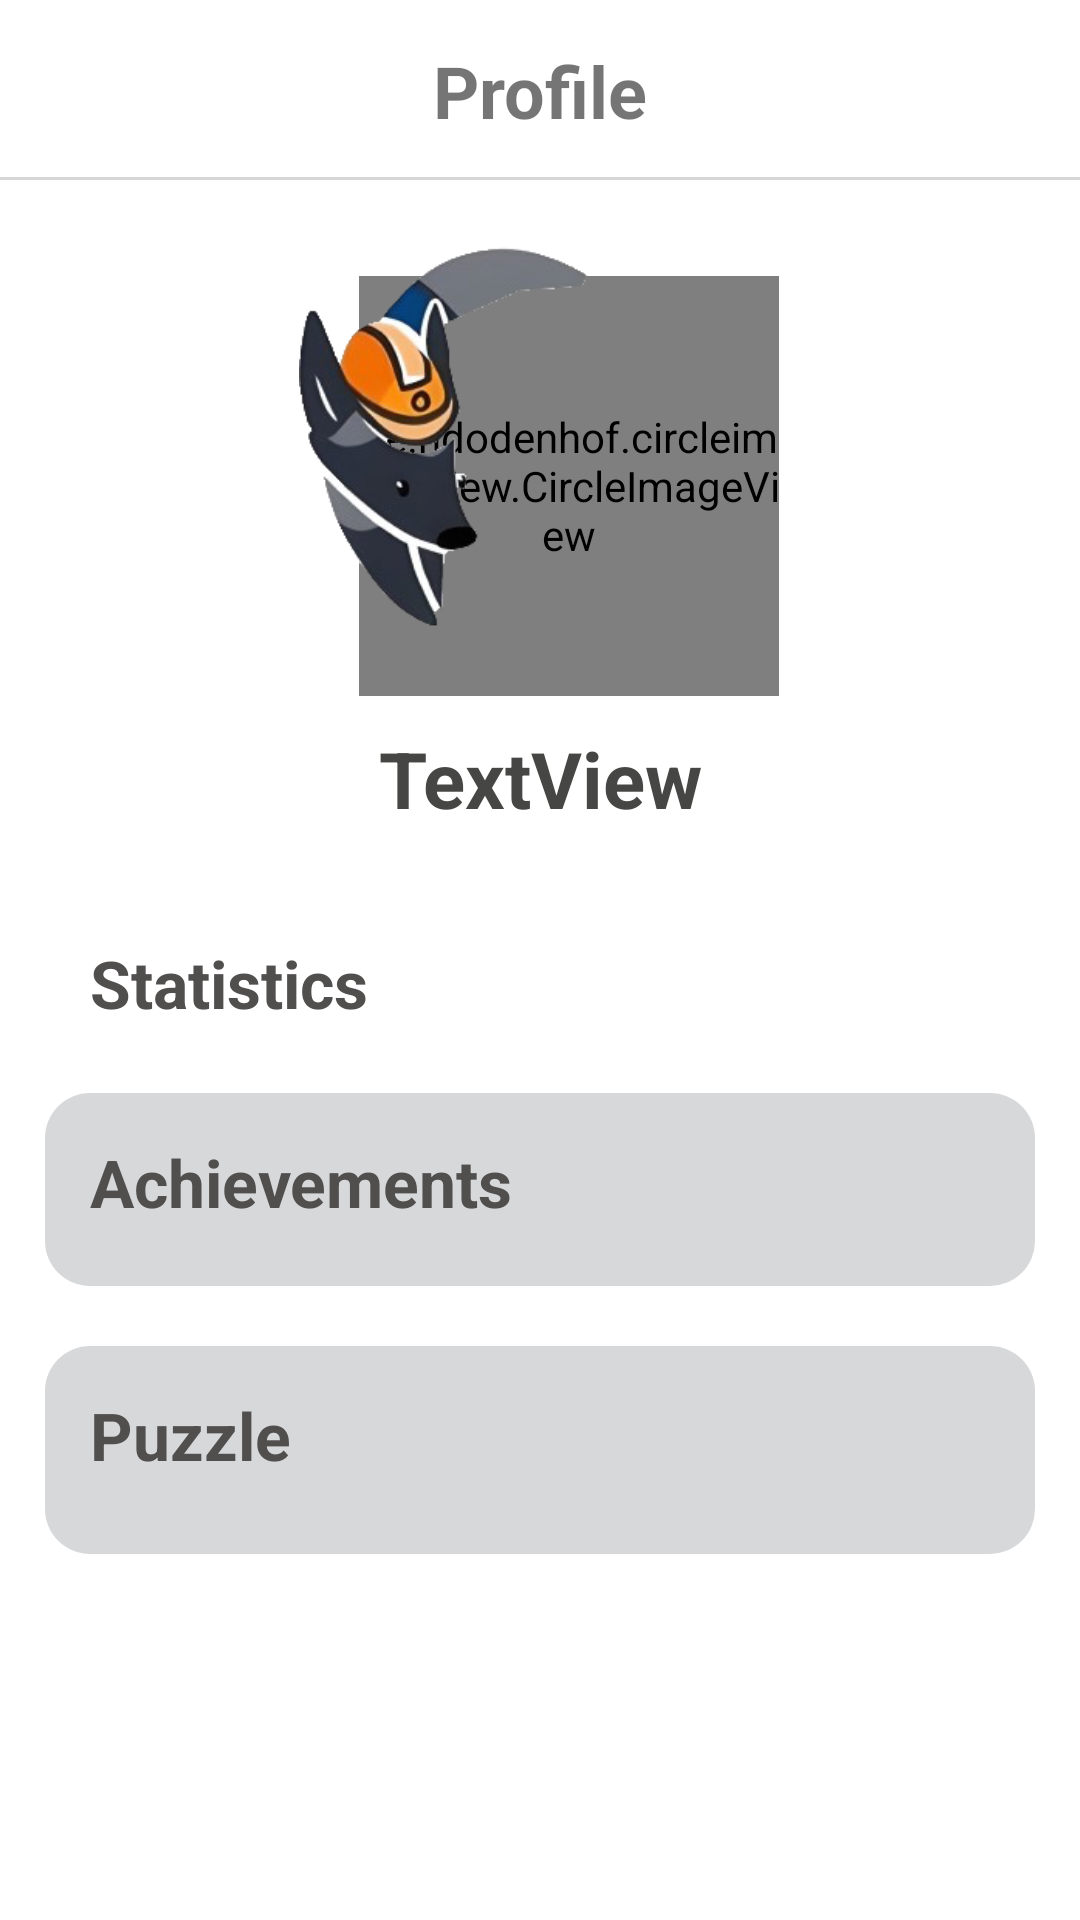

Layout XML and referenced resources for this Android screen:
<!-- AndroidManifest.xml: application theme Theme.WordLauncher -->
<!-- res/layout/fragment_profile.xml -->
<?xml version="1.0" encoding="utf-8"?>
<FrameLayout xmlns:android="http://schemas.android.com/apk/res/android"
    xmlns:app="http://schemas.android.com/apk/res-auto"
    xmlns:tools="http://schemas.android.com/tools"
    android:layout_width="match_parent"
    android:layout_height="match_parent"
    tools:context=".ui.profile.ProfileFragment">

    <androidx.constraintlayout.widget.ConstraintLayout
        android:layout_width="match_parent"
        android:layout_height="match_parent">

        <androidx.constraintlayout.widget.ConstraintLayout
            android:id="@+id/constraintLayout"
            style="@style/header"
            android:gravity="center"
            android:orientation="vertical"
            app:layout_constraintEnd_toEndOf="parent"
            app:layout_constraintStart_toStartOf="parent"
            app:layout_constraintTop_toTopOf="parent">

            <TextView
                android:id="@+id/textView12"
                android:layout_width="wrap_content"
                android:layout_height="wrap_content"
                android:layout_gravity="center"
                android:text="Profile"
                android:textSize="24dp"
                android:textStyle="bold"
                app:layout_constraintBottom_toBottomOf="parent"
                app:layout_constraintEnd_toEndOf="parent"
                app:layout_constraintStart_toStartOf="parent"
                app:layout_constraintTop_toTopOf="parent" />

            <ImageView
                android:id="@+id/signOutProfile"
                android:layout_width="30dp"
                android:layout_height="30dp"
                android:layout_marginEnd="16dp"
                android:src="@drawable/ic__logout_24"
                app:layout_constraintBottom_toBottomOf="parent"
                app:layout_constraintEnd_toEndOf="parent"
                app:layout_constraintTop_toTopOf="parent" />

            <View
                android:id="@+id/divider5"
                android:layout_width="match_parent"
                android:layout_height="1dp"
                android:background="@color/color_view_bar"
                app:layout_constraintBottom_toBottomOf="parent"
                app:layout_constraintEnd_toEndOf="parent"
                app:layout_constraintHorizontal_bias="0.0"
                app:layout_constraintStart_toStartOf="parent" />
        </androidx.constraintlayout.widget.ConstraintLayout>

        <ScrollView
            android:id="@+id/profileScroll"
            android:layout_width="match_parent"
            android:layout_height="0dp"
            android:layout_marginTop="8dp"
            android:orientation="vertical"
            app:layout_constraintBottom_toBottomOf="parent"
            app:layout_constraintEnd_toEndOf="parent"
            app:layout_constraintHorizontal_bias="0.0"
            app:layout_constraintStart_toStartOf="parent"
            app:layout_constraintTop_toBottomOf="@+id/constraintLayout">

            <androidx.constraintlayout.widget.ConstraintLayout
                android:layout_width="match_parent"
                android:layout_height="0dp">

                <de.hdodenhof.circleimageview.CircleImageView
                    android:id="@+id/profileImage"
                    android:layout_width="140dp"
                    android:layout_height="140dp"
                    android:layout_marginStart="20dp"
                    android:layout_marginTop="24dp"
                    app:civ_border_color="#97928E"
                    app:civ_border_width="4dp"
                    app:layout_constraintEnd_toEndOf="parent"
                    app:layout_constraintHorizontal_bias="0.498"
                    app:layout_constraintStart_toStartOf="parent"
                    app:layout_constraintTop_toTopOf="parent" />

                <TextView
                    android:id="@+id/profileUserName"
                    android:layout_width="0dp"
                    android:layout_height="wrap_content"
                    android:layout_marginStart="30dp"
                    android:layout_marginTop="10dp"
                    android:layout_marginEnd="30dp"
                    android:gravity="center"
                    android:maxWidth="250dp"
                    android:text="TextView"
                    android:textColor="#464745"
                    android:textSize="26dp"
                    android:textStyle="bold"
                    app:layout_constraintEnd_toEndOf="parent"
                    app:layout_constraintHorizontal_bias="0.0"
                    app:layout_constraintStart_toStartOf="parent"
                    app:layout_constraintTop_toBottomOf="@+id/profileImage" />

                <TextView
                    android:id="@+id/txtstat"
                    android:layout_width="wrap_content"
                    android:layout_height="wrap_content"
                    android:layout_marginStart="30dp"
                    android:layout_marginTop="36dp"
                    android:text="Statistics"
                    android:textColor="#514E4E"
                    android:textSize="22dp"
                    android:textStyle="bold"
                    app:layout_constraintStart_toStartOf="parent"
                    app:layout_constraintTop_toBottomOf="@+id/profileUserName" />

                <ImageView
                    android:id="@+id/imageView5"
                    android:layout_width="160dp"
                    android:layout_height="160dp"
                    android:src="@drawable/profile_logo_img"
                    app:layout_constraintBottom_toBottomOf="@+id/profileImage"
                    app:layout_constraintEnd_toEndOf="@+id/profileImage"
                    app:layout_constraintTop_toTopOf="@+id/profileImage" />

                <androidx.recyclerview.widget.RecyclerView
                    android:id="@+id/profile_recycler_statistics"
                    android:layout_width="0dp"
                    android:layout_height="wrap_content"
                    android:layout_marginStart="30dp"
                    android:layout_marginTop="6dp"
                    android:layout_marginEnd="30dp"
                    app:layout_constraintEnd_toEndOf="parent"
                    app:layout_constraintStart_toStartOf="parent"
                    app:layout_constraintTop_toBottomOf="@+id/txtstat" />

                <androidx.constraintlayout.widget.ConstraintLayout
                    android:id="@+id/constraintLayout3"
                    android:layout_width="0dp"
                    android:layout_height="wrap_content"
                    android:layout_marginStart="15dp"
                    android:layout_marginTop="16dp"
                    android:layout_marginEnd="15dp"
                    android:background="@drawable/ic_step_level_rectangle"
                    android:backgroundTint="@color/color_profile_rectangle"
                    app:layout_constraintEnd_toEndOf="parent"
                    app:layout_constraintHorizontal_bias="0.0"
                    app:layout_constraintStart_toStartOf="parent"
                    app:layout_constraintTop_toBottomOf="@+id/profile_recycler_statistics">

                    <TextView
                        android:id="@+id/textView9"
                        android:layout_width="wrap_content"
                        android:layout_height="wrap_content"
                        android:layout_marginStart="15dp"
                        android:layout_marginTop="15dp"
                        android:text="Achievements"
                        android:textColor="#514E4E"
                        android:textSize="22dp"
                        android:textStyle="bold"
                        app:layout_constraintStart_toStartOf="parent"
                        app:layout_constraintTop_toTopOf="parent" />

                    <androidx.recyclerview.widget.RecyclerView
                        android:id="@+id/profileRecycler"
                        android:layout_width="0dp"
                        android:layout_height="wrap_content"
                        android:layout_marginStart="15dp"
                        android:layout_marginTop="10dp"
                        android:layout_marginEnd="15dp"
                        android:layout_marginBottom="10dp"
                        android:orientation="horizontal"
                        app:layoutManager="androidx.recyclerview.widget.LinearLayoutManager"
                        app:layout_constraintBottom_toBottomOf="parent"
                        app:layout_constraintEnd_toEndOf="parent"
                        app:layout_constraintStart_toStartOf="parent"
                        app:layout_constraintTop_toBottomOf="@+id/textView9" />
                </androidx.constraintlayout.widget.ConstraintLayout>

                <androidx.constraintlayout.widget.ConstraintLayout
                    android:layout_width="0dp"
                    android:layout_height="wrap_content"
                    android:layout_marginStart="15dp"
                    android:layout_marginTop="20dp"
                    android:layout_marginEnd="15dp"
                    android:background="@drawable/ic_step_level_rectangle"
                    android:backgroundTint="@color/color_profile_rectangle"
                    app:layout_constraintEnd_toEndOf="parent"
                    app:layout_constraintHorizontal_bias="0.0"
                    app:layout_constraintStart_toStartOf="parent"
                    app:layout_constraintTop_toBottomOf="@+id/constraintLayout3">

                    <TextView
                        android:id="@+id/Puzzle"
                        android:layout_width="wrap_content"
                        android:layout_height="wrap_content"
                        android:layout_marginStart="15dp"

                        android:layout_marginTop="15dp"
                        android:text="Puzzle"
                        android:textColor="#514E4E"
                        android:textSize="22dp"
                        android:textStyle="bold"
                        app:layout_constraintStart_toStartOf="parent"
                        app:layout_constraintTop_toTopOf="parent" />

                    <androidx.recyclerview.widget.RecyclerView
                        android:id="@+id/profile_puzzle_recycler"
                        android:layout_width="0dp"
                        android:layout_height="wrap_content"
                        android:layout_marginStart="10dp"
                        android:layout_marginTop="15dp"
                        android:layout_marginEnd="10dp"
                        android:layout_marginBottom="10dp"
                        android:orientation="horizontal"
                        app:layoutManager="androidx.recyclerview.widget.LinearLayoutManager"
                        app:layout_constraintBottom_toBottomOf="parent"
                        app:layout_constraintEnd_toEndOf="parent"
                        app:layout_constraintHorizontal_bias="0.0"
                        app:layout_constraintStart_toStartOf="parent"
                        app:layout_constraintTop_toBottomOf="@+id/Puzzle" />
                </androidx.constraintlayout.widget.ConstraintLayout>

            </androidx.constraintlayout.widget.ConstraintLayout>

        </ScrollView>

    </androidx.constraintlayout.widget.ConstraintLayout>

</FrameLayout>
<!-- resources referenced by this layout -->
<resources>
  <color name="color_profile_rectangle">#FCD7D8DA</color>
  <color name="color_view_bar">#D6D6D6</color>
  <!-- drawable ic_step_level_rectangle (drawable) -->
  <?xml version="1.0" encoding="utf-8"?>
  <shape xmlns:android="http://schemas.android.com/apk/res/android">
      <size
          android:width="430dp"
          android:height="120dp" />
      <solid android:color="@color/color_step_level_item_fone" />
      <corners android:radius="15dp" />
  </shape>
  <!-- drawable profile_logo_img: png bitmap (drawable-v24, 39223 bytes) -->
  <style name="header">
          <item name="android:layout_width">match_parent</item>
          <item name="android:layout_height">60dp</item>
          <item name="android:background">#FFFFFF</item>
      </style>
  <style name="Theme.WordLauncher" parent="Theme.MaterialComponents.DayNight.NoActionBar">
          
          <item name="colorPrimary">@color/color_bottom_navigation_selected</item>
          <item name="colorPrimaryVariant">@color/color_holder_phone</item>
          <item name="colorOnPrimary">@color/white</item>
         
          
          <item name="colorSecondary">@color/teal_200</item>
          <item name="colorSecondaryVariant">@color/teal_700</item>
          <item name="colorOnSecondary">@color/black</item>
          
          <item name="android:statusBarColor" tools:targetApi="l">?attr/colorPrimaryVariant</item>
          
      </style>
  <color name="color_step_level_item_fone">#FC2E91AF</color>
  <color name="color_bottom_navigation_selected">#F8B5607B</color>
  <color name="color_holder_phone">#EE020202</color>
  <color name="white">#FFFFFFFF</color>
  <color name="teal_200">#FF03DAC5</color>
  <color name="teal_700">#FF018786</color>
  <color name="black">#FF000000</color>
</resources>
